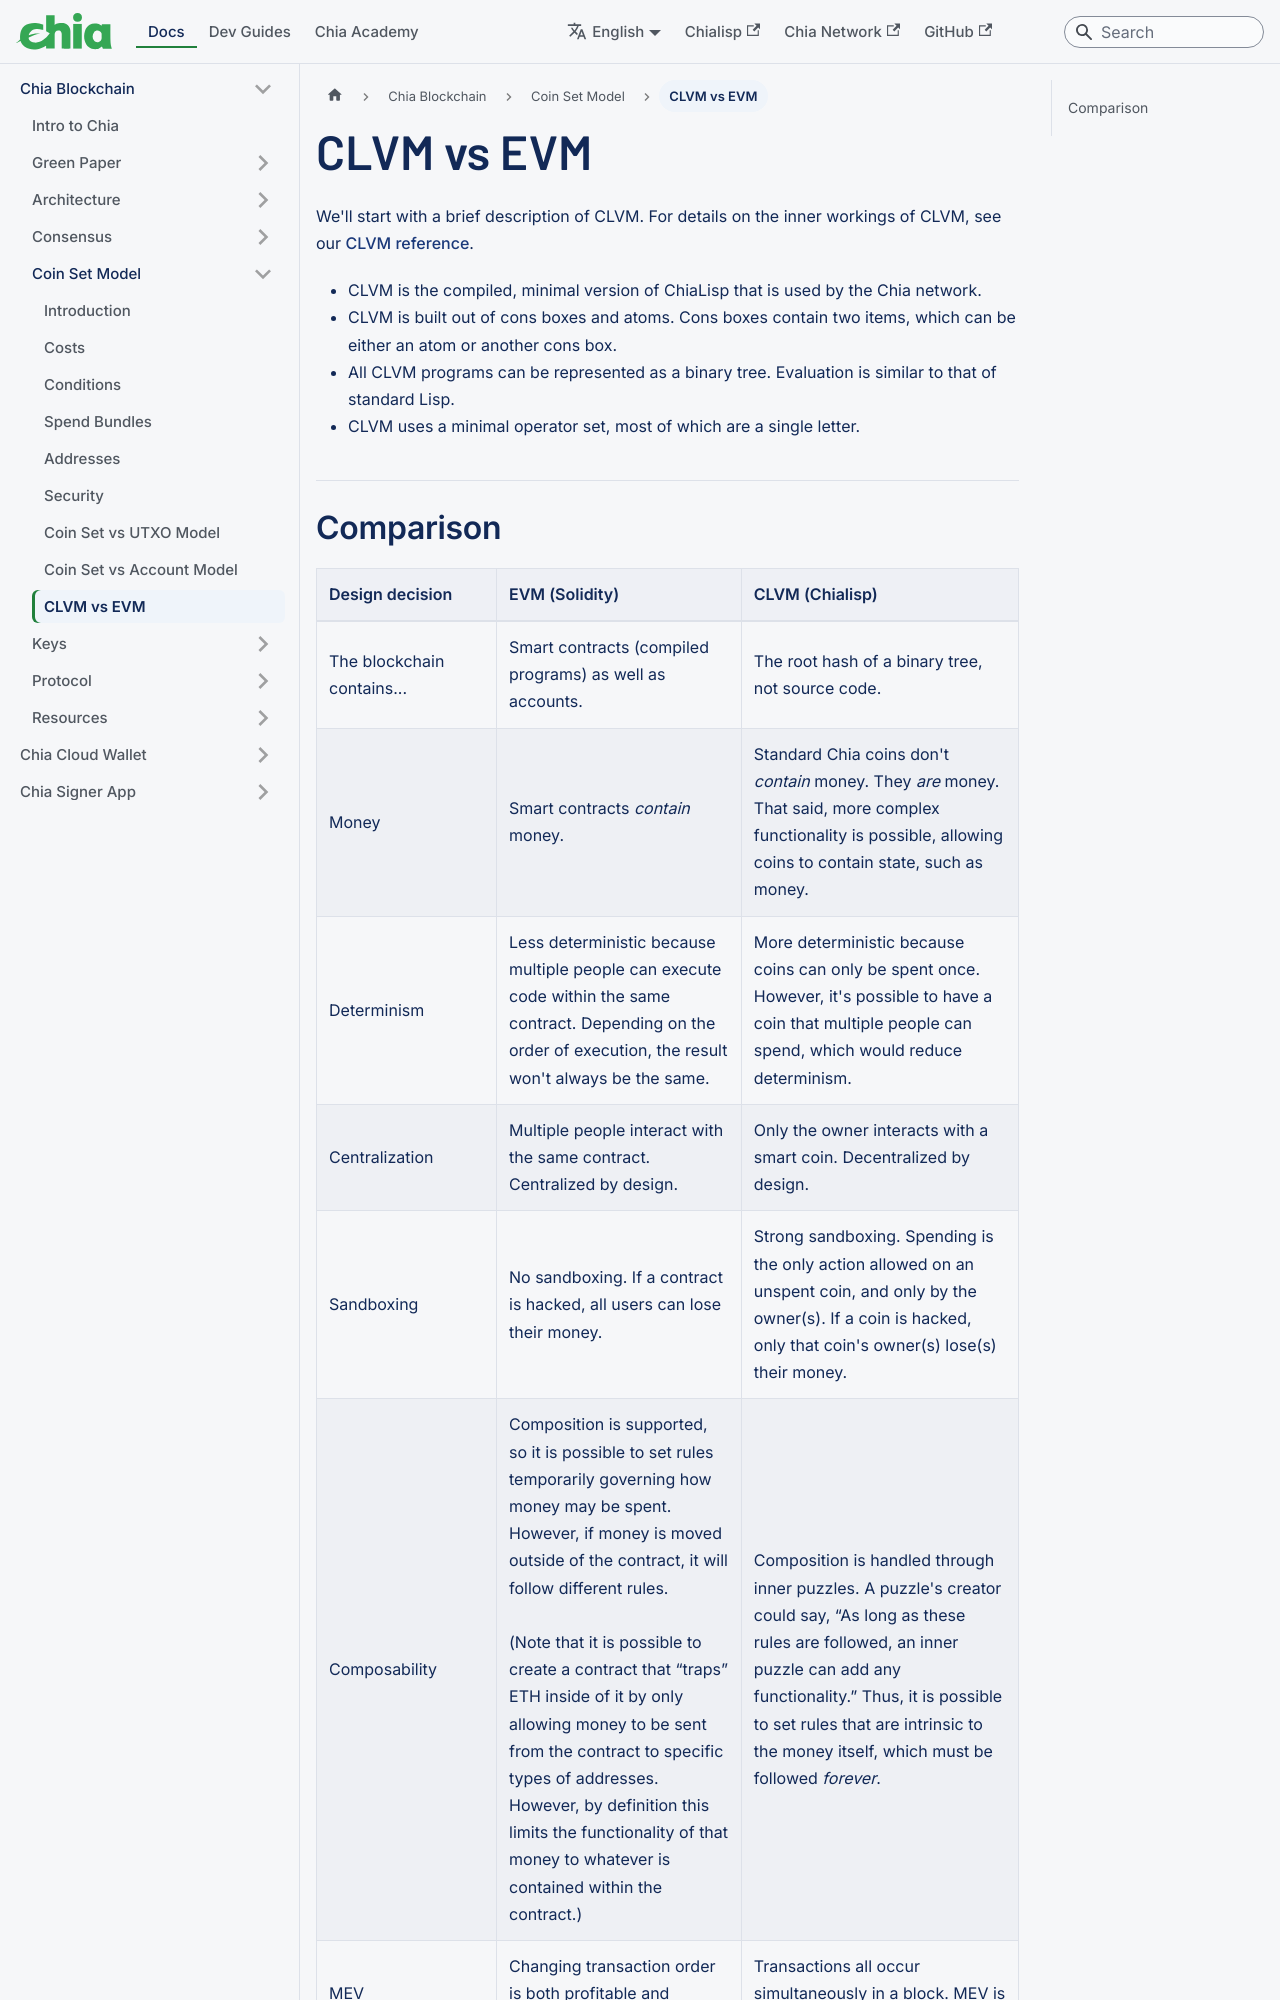

repository: Chia-Network/chia-docs · page: chia-blockchain/coin-set-model/clvm-vs-evm/index.html · generator: docusaurus

---
title: CLVM vs EVM
slug: /chia-blockchain/coin-set-model/clvm-vs-evm
---

We'll start with a brief description of CLVM. For details on the inner workings of CLVM, see our [CLVM reference](https://chialisp.com/clvm "CLVM reference on chialisp.com").

- CLVM is the compiled, minimal version of ChiaLisp that is used by the Chia network.
- CLVM is built out of cons boxes and atoms. Cons boxes contain two items, which can be either an atom or another cons box.
- All CLVM programs can be represented as a binary tree. Evaluation is similar to that of standard Lisp.
- CLVM uses a minimal operator set, most of which are a single letter.
